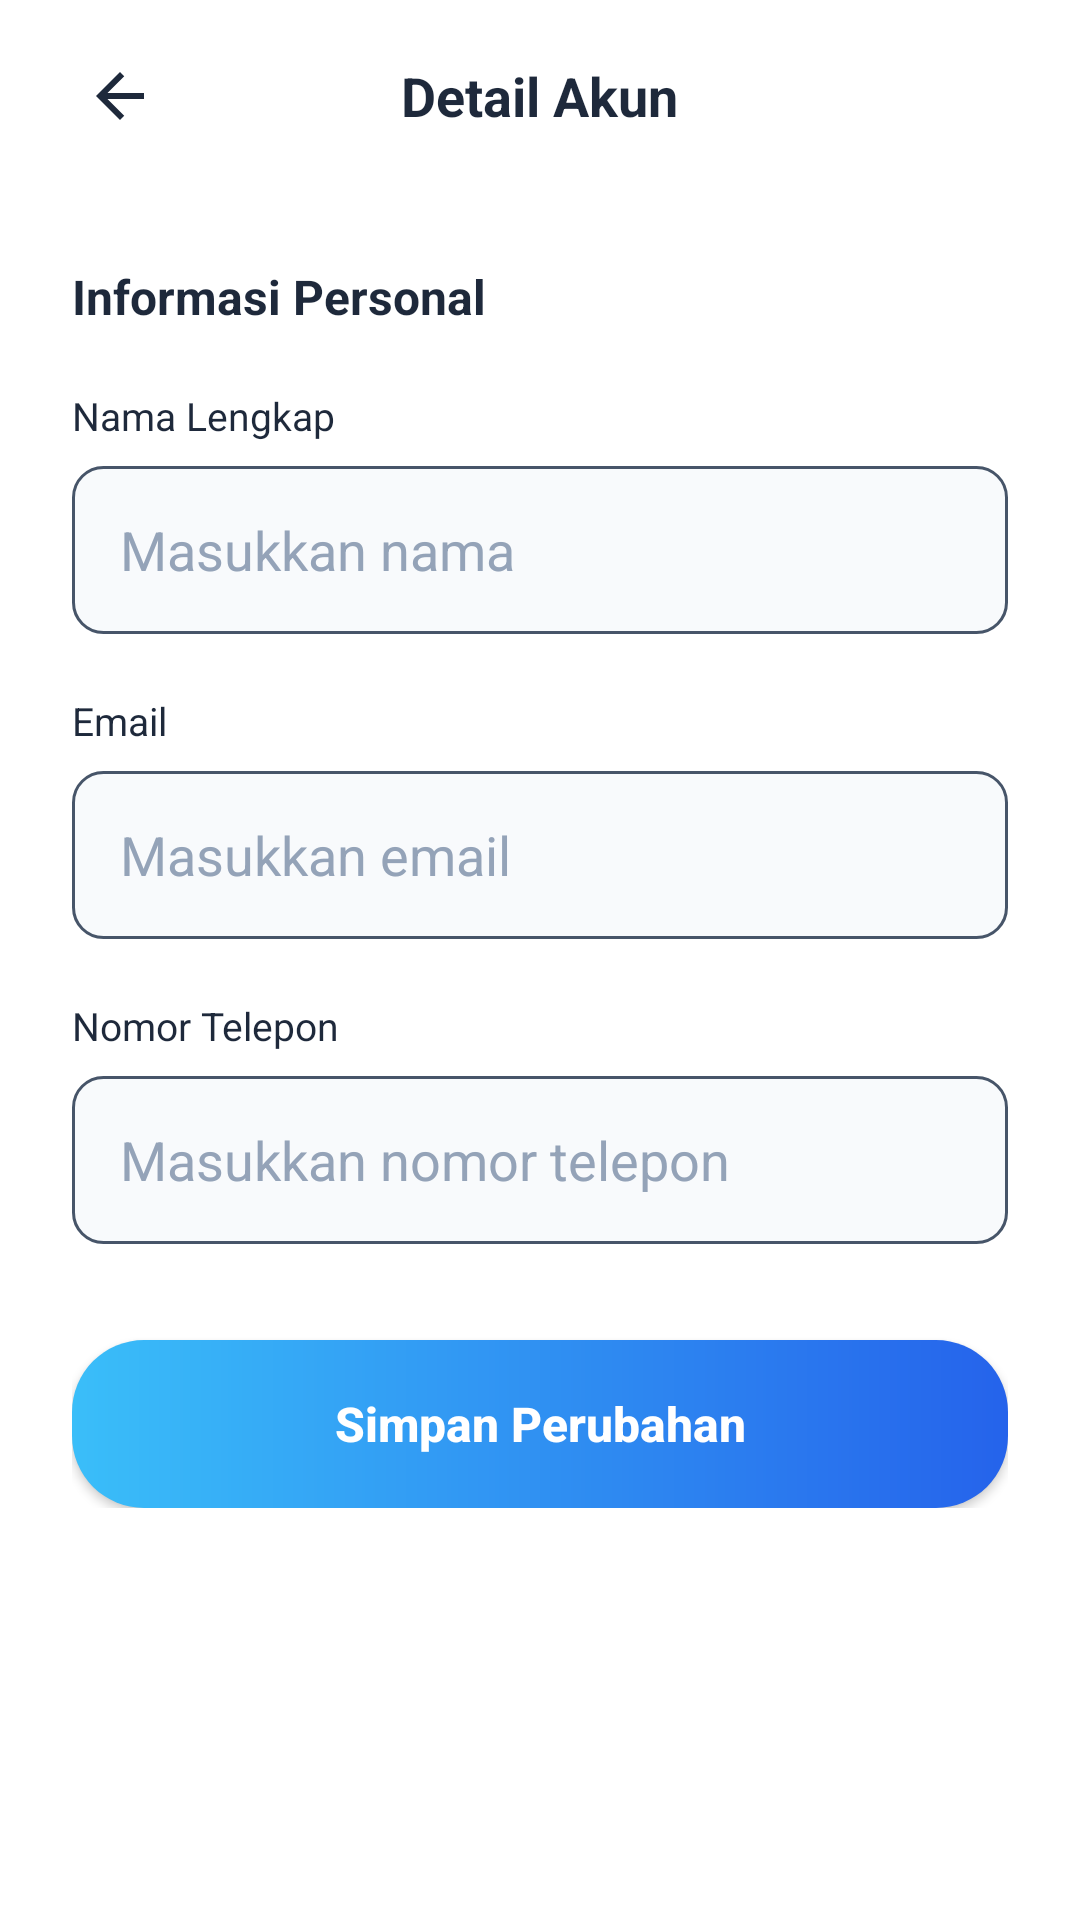

The Android layout XML behind this screen, and the referenced resources:
<!-- AndroidManifest.xml: application theme Theme.ITPROJECT2 -->
<!-- res/layout/activity_detail_akun.xml -->
<?xml version="1.0" encoding="utf-8"?>
<LinearLayout xmlns:android="http://schemas.android.com/apk/res/android"
    xmlns:app="http://schemas.android.com/apk/res-auto"
    android:layout_width="match_parent"
    android:layout_height="match_parent"
    android:background="#FFFFFF"
    android:orientation="vertical">

    
    <RelativeLayout
        android:layout_width="match_parent"
        android:layout_height="64dp"
        android:paddingHorizontal="20dp">
        <ImageView
            android:id="@+id/btnBack"
            android:layout_width="40dp"
            android:layout_height="40dp"
            android:layout_centerVertical="true"
            android:padding="8dp"
            android:src="@drawable/ic_back"
            android:background="?attr/selectableItemBackgroundBorderless"/>
        <TextView
            android:layout_width="wrap_content"
            android:layout_height="wrap_content"
            android:layout_centerInParent="true"
            android:text="Detail Akun"
            android:textColor="#1E293B"
            android:textSize="18sp"
            android:textStyle="bold"/>
    </RelativeLayout>

    <ScrollView
        android:layout_width="match_parent"
        android:layout_height="match_parent">
        
        <LinearLayout
            android:layout_width="match_parent"
            android:layout_height="wrap_content"
            android:orientation="vertical"
            android:padding="24dp">

            <TextView
                android:layout_width="wrap_content"
                android:layout_height="wrap_content"
                android:text="Informasi Personal"
                android:textColor="#1E293B"
                android:textSize="16sp"
                android:textStyle="bold"
                android:layout_marginBottom="20dp"/>

            
            <TextView
                android:layout_width="wrap_content"
                android:layout_height="wrap_content"
                android:text="Nama Lengkap"
                android:textColor="#1E293B"
                android:textSize="13sp"
                android:layout_marginBottom="8dp"/>
            <EditText
                android:id="@+id/etName"
                android:layout_width="match_parent"
                android:layout_height="56dp"
                android:background="@drawable/input_background"
                android:paddingHorizontal="16dp"
                android:hint="Masukkan nama"
                android:textColorHint="#94A3B8"
                android:textColor="#1E293B"
                android:inputType="textPersonName"
                android:layout_marginBottom="20dp"/>

            
            <TextView
                android:layout_width="wrap_content"
                android:layout_height="wrap_content"
                android:text="Email"
                android:textColor="#1E293B"
                android:textSize="13sp"
                android:layout_marginBottom="8dp"/>
            <EditText
                android:id="@+id/etEmail"
                android:layout_width="match_parent"
                android:layout_height="56dp"
                android:background="@drawable/input_background"
                android:paddingHorizontal="16dp"
                android:hint="Masukkan email"
                android:textColorHint="#94A3B8"
                android:textColor="#1E293B"
                android:inputType="textEmailAddress"
                android:layout_marginBottom="20dp"/>

            
            <TextView
                android:layout_width="wrap_content"
                android:layout_height="wrap_content"
                android:text="Nomor Telepon"
                android:textColor="#1E293B"
                android:textSize="13sp"
                android:layout_marginBottom="8dp"/>
            <EditText
                android:id="@+id/etPhone"
                android:layout_width="match_parent"
                android:layout_height="56dp"
                android:background="@drawable/input_background"
                android:paddingHorizontal="16dp"
                android:hint="Masukkan nomor telepon"
                android:textColorHint="#94A3B8"
                android:textColor="#1E293B"
                android:inputType="phone"
                android:layout_marginBottom="32dp"/>

            <androidx.appcompat.widget.AppCompatButton
                android:id="@+id/btnSave"
                android:layout_width="match_parent"
                android:layout_height="56dp"
                android:background="@drawable/bg_button_blue_gradient"
                android:text="Simpan Perubahan"
                android:textAllCaps="false"
                android:textColor="#FFFFFF"
                android:textSize="16sp"
                android:textStyle="bold"/>

        </LinearLayout>
    </ScrollView>
</LinearLayout>
<!-- resources referenced by this layout -->
<resources>
  <!-- drawable bg_button_blue_gradient (drawable) -->
  <?xml version="1.0" encoding="utf-8"?>
  <shape xmlns:android="http://schemas.android.com/apk/res/android"
      android:shape="rectangle">
      <gradient
          android:startColor="#3ABEF9"
          android:endColor="#2563EB"
          android:angle="0"/>
      <corners android:radius="24dp"/>
  </shape>
  <!-- drawable ic_back (drawable) -->
  <vector xmlns:android="http://schemas.android.com/apk/res/android"
      android:width="24dp"
      android:height="24dp"
      android:viewportWidth="24"
      android:viewportHeight="24"
      android:tint="#1E293B">
      <path
          android:fillColor="@android:color/white"
          android:pathData="M20,11H7.83l5.59,-5.59L12,4l-8,8 8,8 1.41,-1.41L7.83,13H20V11Z"/>
  </vector>
  <!-- drawable input_background (drawable) -->
  <?xml version="1.0" encoding="utf-8"?>
  <shape xmlns:android="http://schemas.android.com/apk/res/android"
      android:shape="rectangle">
      <solid android:color="#F8FAFC"/>
      <stroke android:width="1dp" android:color="#475569"/>
      <corners android:radius="10dp"/>
  </shape>
  <style name="Theme.ITPROJECT2" parent="Base.Theme.ITPROJECT2">
          <item name="android:windowAnimationStyle">@style/CustomActivityAnimation</item>
      </style>
  <style name="Base.Theme.ITPROJECT2" parent="Theme.Material3.DayNight.NoActionBar">
          
          <item name="colorPrimary">@color/blue_primary</item>
          
          
          <item name="colorSecondaryContainer">#E0E7FF</item> 
          <item name="colorOnSecondaryContainer">@color/blue_primary</item>
      </style>
  <style name="CustomActivityAnimation" parent="@android:style/Animation.Activity">
          <item name="android:activityOpenEnterAnimation">@anim/fade_in</item>
          <item name="android:activityOpenExitAnimation">@anim/fade_out</item>
          <item name="android:activityCloseEnterAnimation">@anim/fade_in</item>
          <item name="android:activityCloseExitAnimation">@anim/fade_out</item>
      </style>
  <color name="blue_primary">#2563EB</color>
</resources>
